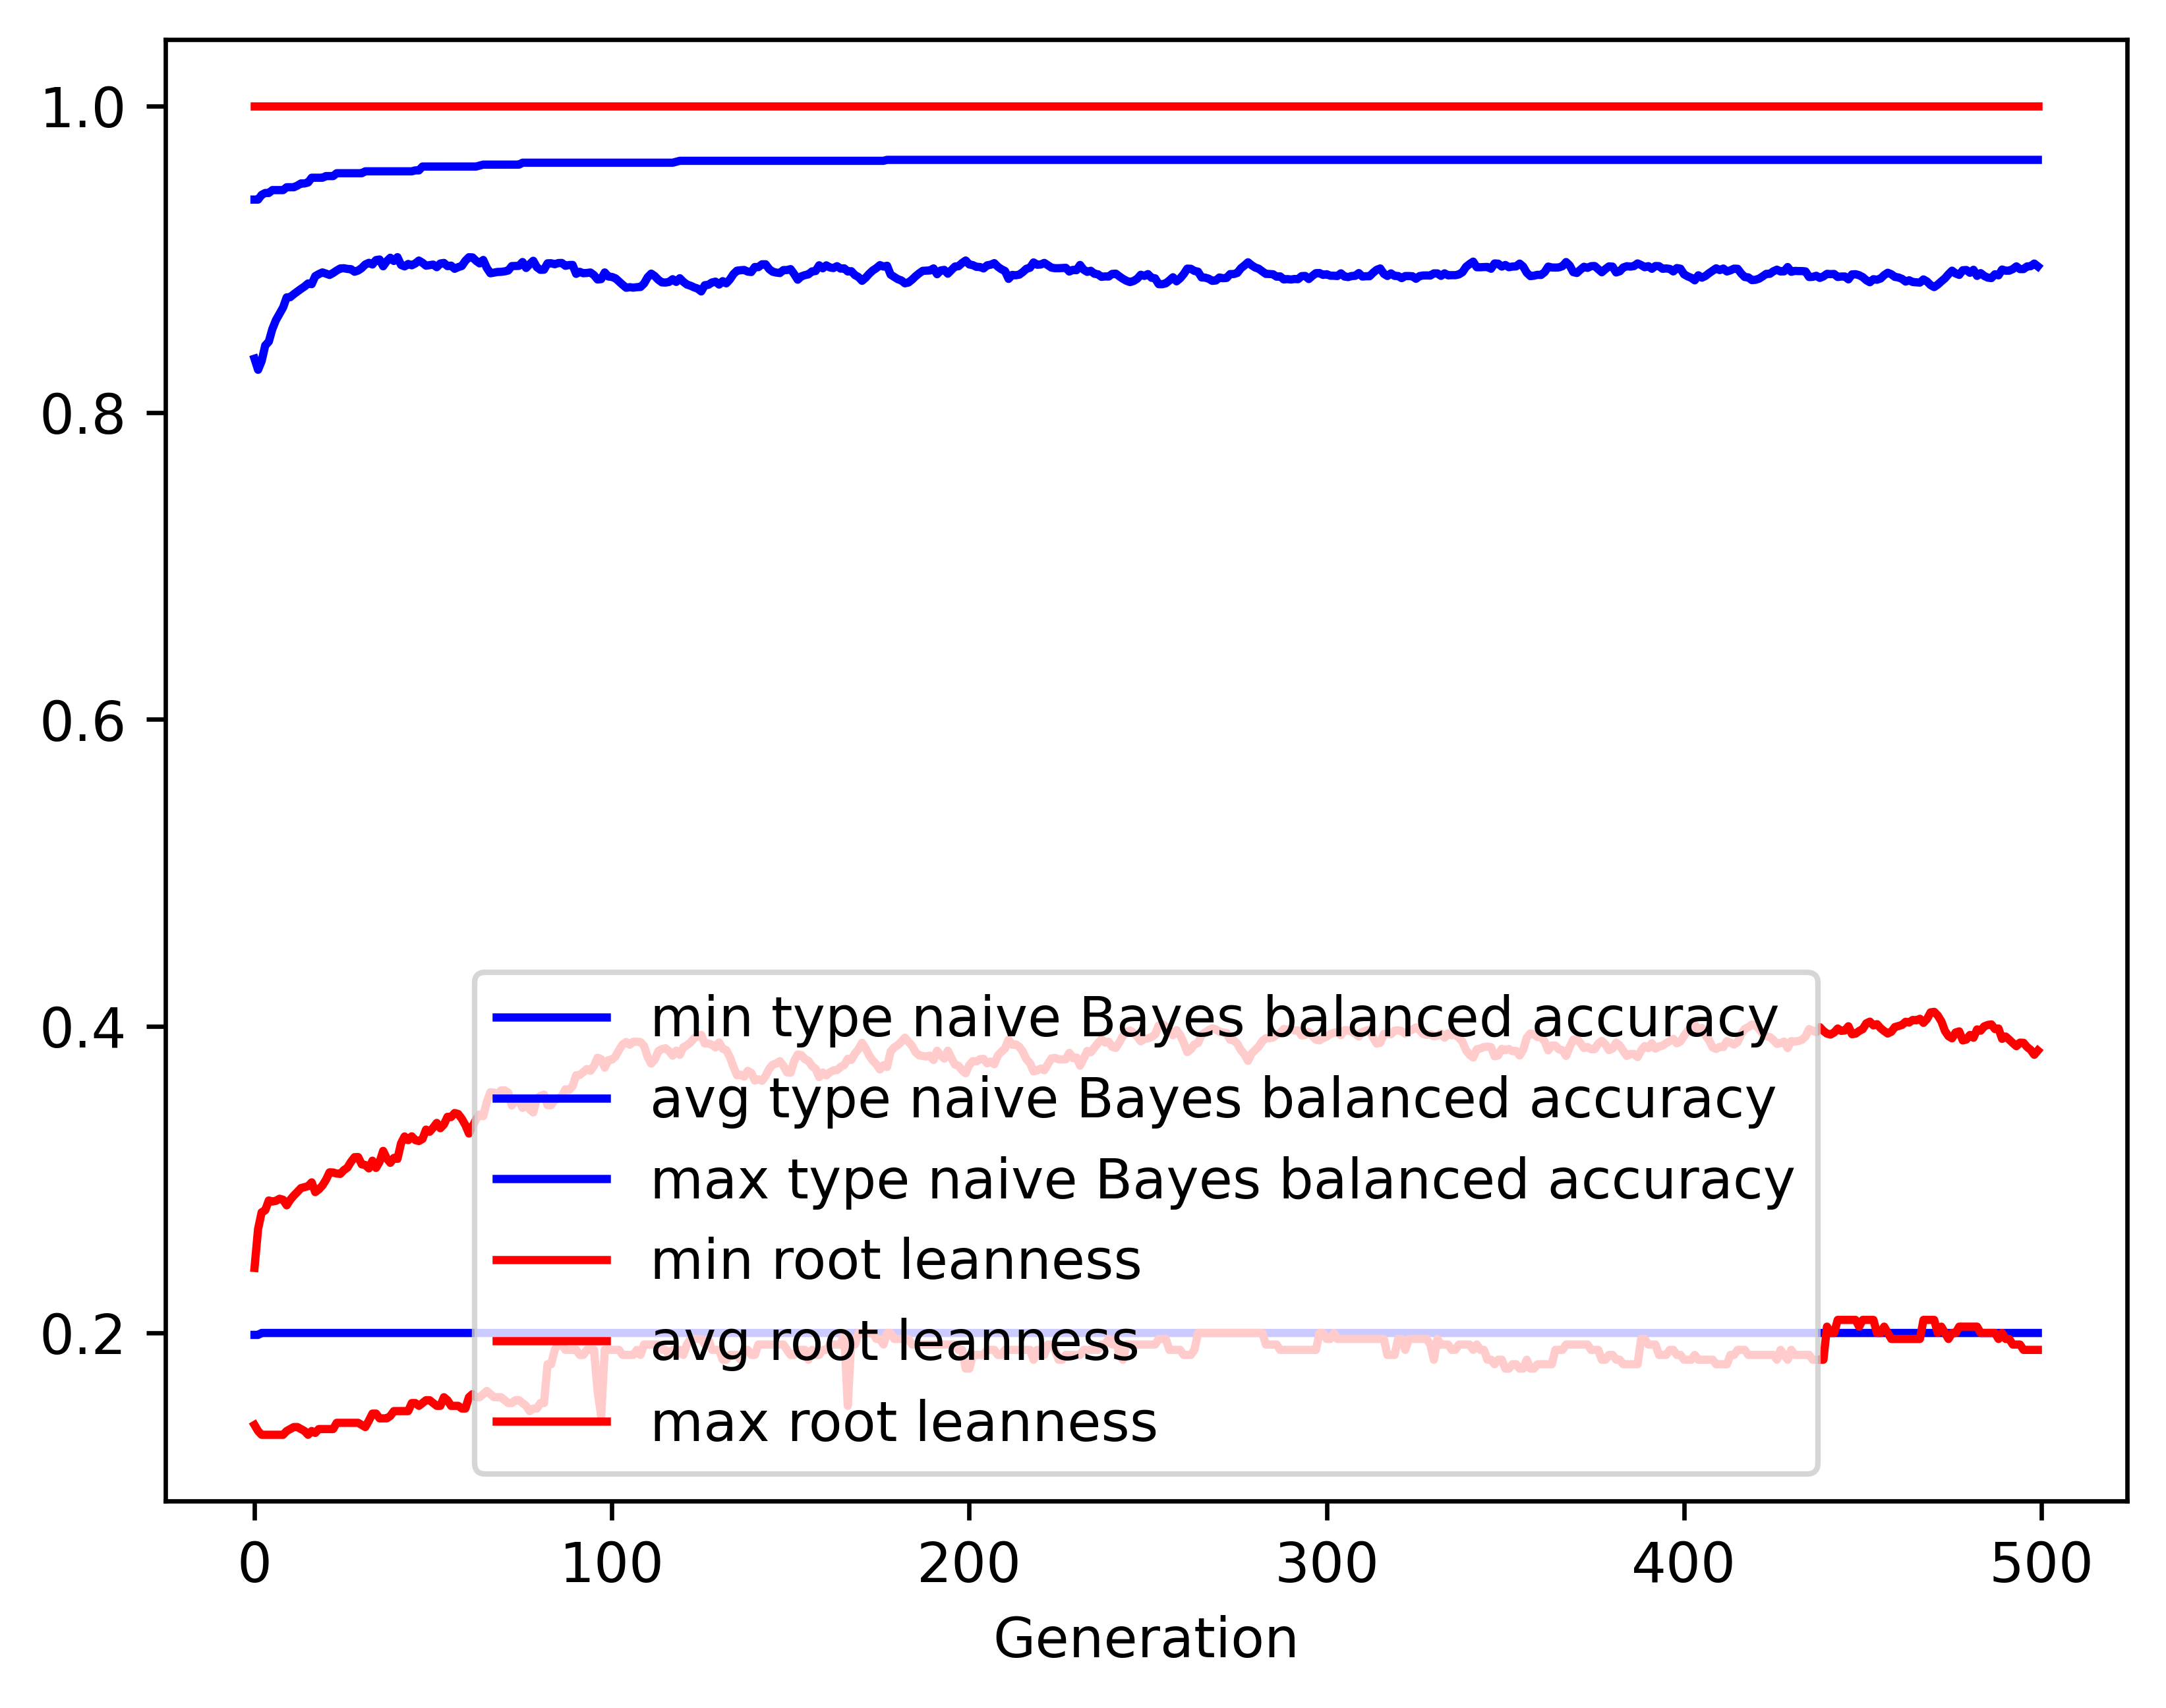

The data file committed next to this chart (first rows):
gen, evals, gen_feats, explored, type naive Bayes balanced accuracy_min, type naive Bayes balanced accuracy_avg, type naive Bayes balanced accuracy_max, type naive Bayes balanced accuracy_std, root leanness_min, root leanness_avg, root leanness_max, root leanness_std
0, 500, 424, 424, 0.1988, 0.8352, 0.9389, 0.1409, 0.14, 0.2424, 1.0, 0.1479
1, 530, 638, 643, 0.1988, 0.8279, 0.9389, 0.1389, 0.1361, 0.2678, 1.0, 0.1268
2, 550, 674, 860, 0.2, 0.8336, 0.942, 0.1376, 0.1336, 0.2787, 1.0, 0.1348
3, 551, 741, 1098, 0.2, 0.8438, 0.9432, 0.1271, 0.1336, 0.28, 1.0, 0.1345
4, 551, 746, 1312, 0.2, 0.8463, 0.9432, 0.127, 0.1336, 0.2864, 1.0, 0.1365
5, 555, 776, 1516, 0.2, 0.8545, 0.9451, 0.1224, 0.1336, 0.2857, 1.0, 0.1363
6, 559, 772, 1701, 0.2, 0.8603, 0.9451, 0.1172, 0.1336, 0.2861, 1.0, 0.1362
7, 560, 804, 1888, 0.2, 0.8644, 0.9451, 0.1139, 0.1336, 0.2875, 1.0, 0.1357
8, 547, 801, 2067, 0.2, 0.8686, 0.9451, 0.1105, 0.1336, 0.2868, 1.0, 0.1362
9, 547, 824, 2241, 0.2, 0.8751, 0.9469, 0.1053, 0.1361, 0.2832, 1.0, 0.1334
10, 578, 803, 2394, 0.2, 0.8753, 0.9469, 0.1067, 0.1374, 0.2868, 1.0, 0.1359
11, 551, 810, 2529, 0.2, 0.8772, 0.9469, 0.1051, 0.1387, 0.2896, 1.0, 0.134
12, 565, 809, 2661, 0.2, 0.8789, 0.948, 0.105, 0.1387, 0.2919, 1.0, 0.1352
13, 578, 802, 2805, 0.2, 0.8806, 0.9494, 0.102, 0.1374, 0.2945, 1.0, 0.1357
14, 568, 840, 2940, 0.2, 0.8822, 0.9494, 0.1018, 0.1361, 0.2951, 1.0, 0.1354
15, 559, 818, 3069, 0.2, 0.8842, 0.95, 0.1006, 0.1336, 0.2957, 1.0, 0.1353
16, 574, 820, 3169, 0.2, 0.8838, 0.9531, 0.1033, 0.1361, 0.2982, 1.0, 0.1386
17, 553, 835, 3277, 0.2, 0.889, 0.9531, 0.09955, 0.1348, 0.2918, 1.0, 0.1379
18, 561, 849, 3381, 0.2, 0.8903, 0.9531, 0.09846, 0.1374, 0.2936, 1.0, 0.1365
19, 558, 830, 3488, 0.2, 0.8914, 0.9531, 0.09821, 0.1374, 0.2961, 1.0, 0.1355
20, 562, 837, 3607, 0.2, 0.8906, 0.9542, 0.1012, 0.1374, 0.2999, 1.0, 0.1376
21, 560, 847, 3704, 0.2, 0.8898, 0.9542, 0.1022, 0.1374, 0.3047, 1.0, 0.138
22, 546, 849, 3794, 0.2, 0.8911, 0.9542, 0.1021, 0.1374, 0.3046, 1.0, 0.1382
23, 555, 828, 3878, 0.2, 0.8926, 0.9561, 0.1015, 0.1414, 0.3039, 1.0, 0.1387
24, 554, 828, 3949, 0.2, 0.894, 0.9561, 0.1011, 0.1414, 0.3037, 1.0, 0.1387
25, 569, 846, 4036, 0.2, 0.8941, 0.9561, 0.1011, 0.1414, 0.3061, 1.0, 0.1376
26, 562, 822, 4109, 0.2, 0.8937, 0.9561, 0.1033, 0.1414, 0.3078, 1.0, 0.1396
27, 556, 833, 4167, 0.2, 0.8935, 0.9561, 0.1032, 0.1414, 0.3116, 1.0, 0.1386
28, 568, 877, 4246, 0.2, 0.8918, 0.9561, 0.1057, 0.1414, 0.3146, 1.0, 0.1407
29, 550, 839, 4310, 0.2, 0.8926, 0.9561, 0.1055, 0.1414, 0.3147, 1.0, 0.1409
30, 551, 845, 4385, 0.2, 0.8942, 0.9561, 0.1058, 0.14, 0.3099, 1.0, 0.1435
31, 563, 843, 4462, 0.2, 0.8966, 0.9573, 0.1032, 0.1387, 0.3095, 1.0, 0.1405
32, 547, 857, 4521, 0.2, 0.8977, 0.9573, 0.1032, 0.1429, 0.3073, 1.0, 0.1416
33, 565, 869, 4584, 0.2, 0.8966, 0.9573, 0.1055, 0.1474, 0.3123, 1.0, 0.1408
34, 556, 833, 4629, 0.2, 0.8994, 0.9573, 0.1031, 0.1474, 0.3076, 1.0, 0.1413
35, 567, 802, 4667, 0.2, 0.8998, 0.9573, 0.1029, 0.1443, 0.3116, 1.0, 0.139
36, 582, 830, 4715, 0.2, 0.8954, 0.9573, 0.1092, 0.1443, 0.3187, 1.0, 0.1423
37, 553, 831, 4765, 0.2, 0.8987, 0.9573, 0.1056, 0.1443, 0.3138, 1.0, 0.1417
38, 562, 819, 4814, 0.2, 0.901, 0.9573, 0.1027, 0.1459, 0.3109, 1.0, 0.1396
39, 583, 828, 4861, 0.2, 0.8988, 0.9573, 0.1055, 0.1491, 0.3141, 1.0, 0.1409
40, 556, 826, 4893, 0.2, 0.9014, 0.9573, 0.1023, 0.1491, 0.3135, 1.0, 0.1371
41, 591, 804, 4931, 0.2, 0.8963, 0.9573, 0.1094, 0.1491, 0.3236, 1.0, 0.1397
42, 575, 841, 4977, 0.2, 0.8953, 0.9573, 0.1092, 0.1491, 0.3281, 1.0, 0.1401
43, 573, 825, 5012, 0.2, 0.8969, 0.9573, 0.1078, 0.1491, 0.3257, 1.0, 0.1403
44, 566, 831, 5055, 0.2, 0.8961, 0.9573, 0.1083, 0.1543, 0.3282, 1.0, 0.142
45, 570, 805, 5080, 0.2, 0.8972, 0.9579, 0.1074, 0.1543, 0.3257, 1.0, 0.1425
46, 570, 818, 5108, 0.2, 0.8991, 0.9579, 0.1047, 0.1525, 0.3251, 1.0, 0.1391
47, 575, 824, 5137, 0.2, 0.8977, 0.9604, 0.1068, 0.1543, 0.3265, 1.0, 0.1415
48, 588, 849, 5175, 0.2, 0.8958, 0.9604, 0.1084, 0.1562, 0.3326, 1.0, 0.1412
49, 575, 879, 5213, 0.2, 0.8961, 0.9604, 0.1081, 0.1562, 0.3312, 1.0, 0.1417
50, 579, 849, 5249, 0.2, 0.8965, 0.9604, 0.1077, 0.1543, 0.3338, 1.0, 0.139
51, 582, 866, 5283, 0.2, 0.8948, 0.9604, 0.1095, 0.1525, 0.3369, 1.0, 0.1404
52, 566, 837, 5307, 0.2, 0.8972, 0.9604, 0.1076, 0.1525, 0.3335, 1.0, 0.139
53, 572, 832, 5329, 0.2, 0.8976, 0.9604, 0.1071, 0.1581, 0.3359, 1.0, 0.1372
54, 582, 826, 5349, 0.2, 0.8955, 0.9604, 0.1097, 0.1562, 0.3409, 1.0, 0.1377
55, 577, 813, 5370, 0.2, 0.8958, 0.9604, 0.1097, 0.1525, 0.3408, 1.0, 0.1373
56, 566, 841, 5390, 0.2, 0.8937, 0.9604, 0.1118, 0.1525, 0.3434, 1.0, 0.1395
57, 542, 833, 5417, 0.2, 0.8948, 0.9604, 0.1109, 0.1525, 0.3428, 1.0, 0.1392
58, 571, 843, 5438, 0.2, 0.8956, 0.9604, 0.1109, 0.1508, 0.3396, 1.0, 0.1418
59, 559, 842, 5458, 0.2, 0.8989, 0.9604, 0.107, 0.1508, 0.3356, 1.0, 0.139
... 440 more rows
